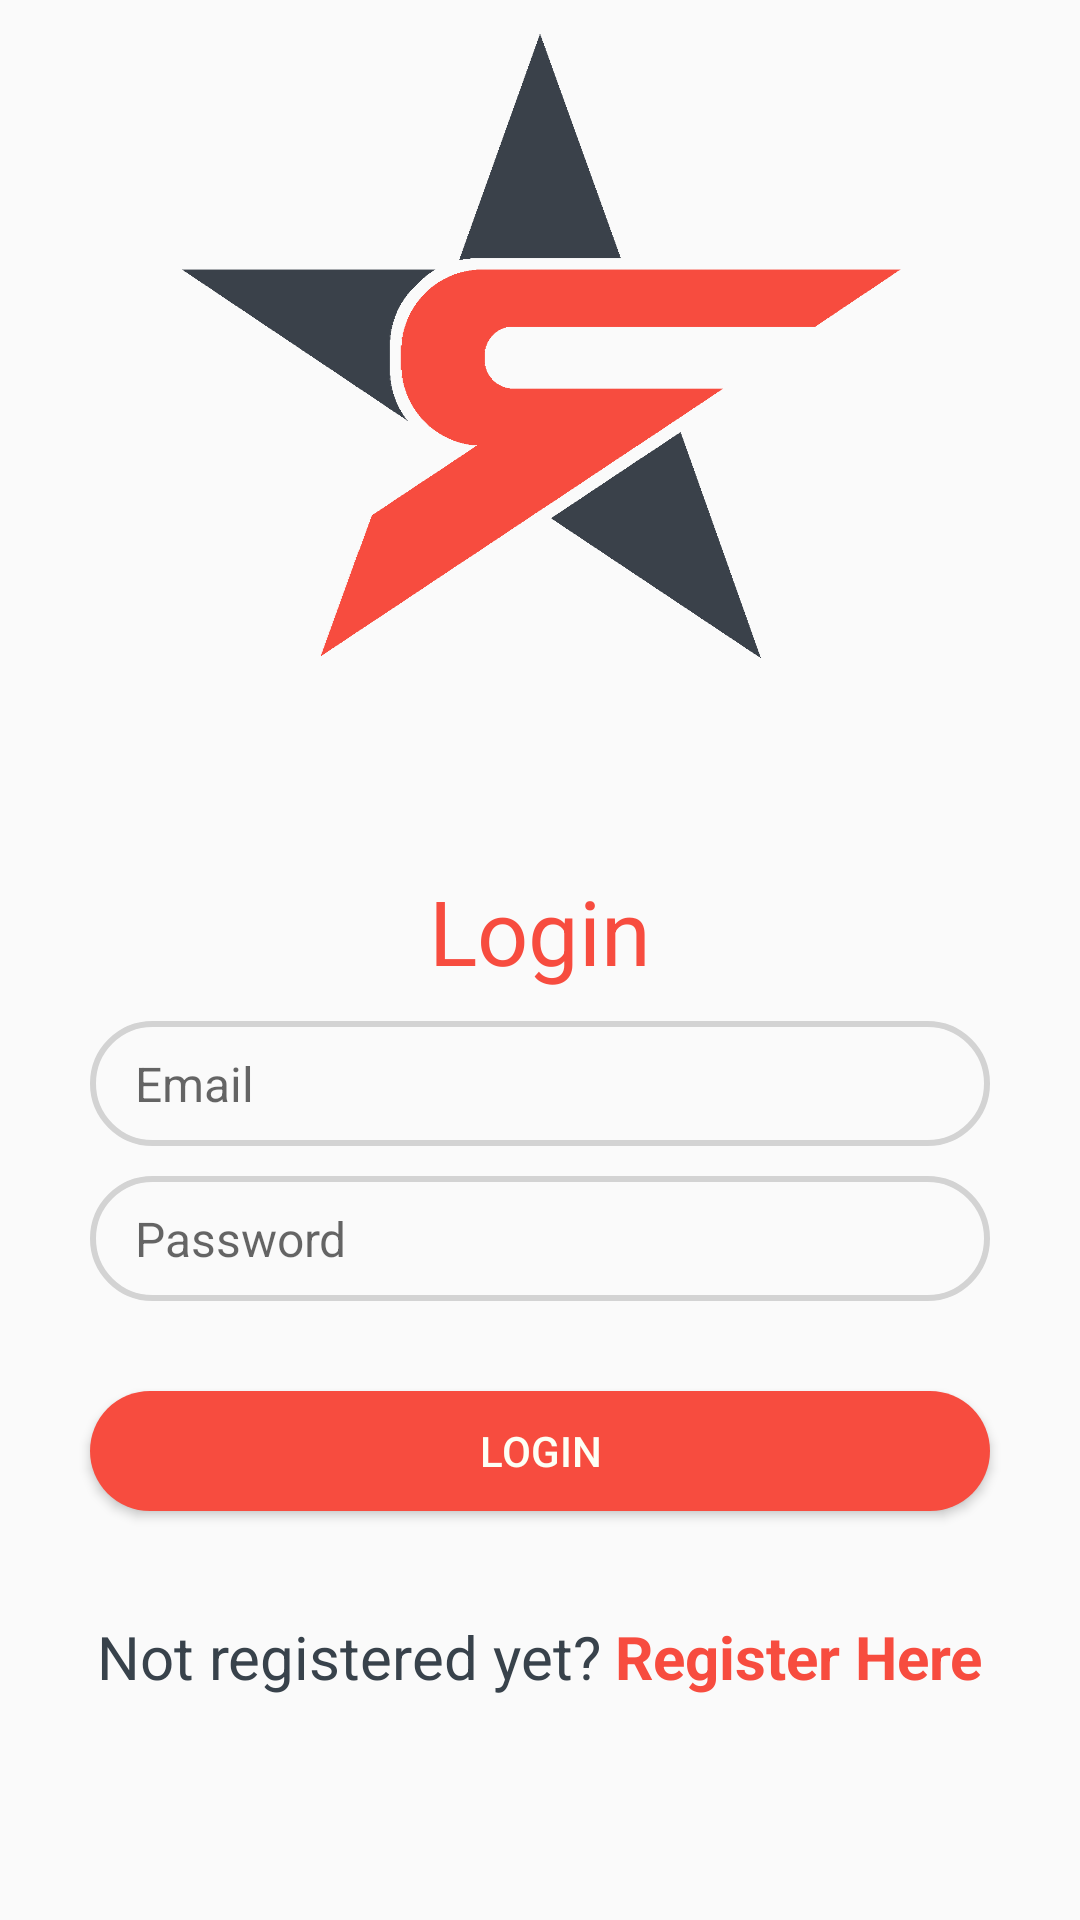

Produce the Android XML layout that renders to this screen, including the resource entries it uses.
<!-- AndroidManifest.xml: application theme Theme.CorpoRate -->
<!-- res/layout/activity_login.xml -->
<?xml version="1.0" encoding="utf-8"?>
<LinearLayout xmlns:android="http://schemas.android.com/apk/res/android"
    xmlns:tools="http://schemas.android.com/tools"
    android:layout_width="match_parent"
    android:layout_height="match_parent"
    tools:context=".LoginActivity"
    android:orientation="vertical">

    <ProgressBar
        android:id="@+id/loginProgress"
        style="@style/Widget.AppCompat.ProgressBar.Horizontal"
        android:layout_width="match_parent"
        android:layout_height="wrap_content"
        android:visibility="gone" />

    <ImageView
        android:id="@+id/corporateLogo"
        android:layout_width="250dp"
        android:layout_height="250dp"
        android:layout_gravity="center"
        android:src="@drawable/corporate_logo" />

    <FrameLayout
        android:layout_width="match_parent"
        android:layout_height="match_parent"
        android:layout_marginTop="30dp">

        <LinearLayout
            android:layout_width="match_parent"
            android:layout_height="match_parent"
            android:orientation="vertical">

            <TextView
                android:id="@+id/loginTitle"
                android:layout_width="match_parent"
                android:layout_height="wrap_content"
                android:layout_marginTop="10dp"
                android:fontFamily="sans-serif"
                android:gravity="center_horizontal"
                android:text="@string/login"
                android:textColor="@color/Flare"
                android:textSize="30sp" />

            <EditText
                android:id="@+id/editTextEmail"
                android:layout_width="wrap_content"
                android:layout_height="wrap_content"
                android:layout_gravity="center"
                android:layout_marginTop="10dp"
                android:width="300dp"
                android:background="@drawable/edit_text_background"
                android:textSize="16sp"
                android:paddingStart="15dp"
                android:paddingEnd="15dp"
                android:paddingTop="10dp"
                android:paddingBottom="10dp"
                android:ems="10"
                android:hint="@string/email"
                android:imeOptions="actionNext"
                android:inputType="textEmailAddress"
                android:textColor="@color/MatteCharcoal" />

            <EditText
                android:id="@+id/editTextPassword"
                android:layout_width="wrap_content"
                android:layout_height="wrap_content"
                android:layout_gravity="center"
                android:layout_marginTop="10dp"
                android:width="300dp"
                android:background="@drawable/edit_text_background"
                android:textSize="16sp"
                android:paddingStart="15dp"
                android:paddingEnd="15dp"
                android:paddingTop="10dp"
                android:paddingBottom="10dp"
                android:ems="10"
                android:hint="@string/password"
                android:imeOptions="actionDone"
                android:inputType="textPassword"
                android:textColor="@color/MatteCharcoal" />

            <Button
                android:id="@+id/buttonLogin"
                android:layout_width="300dp"
                android:layout_height="40dp"
                android:layout_gravity="center"
                android:layout_marginTop="30dp"
                android:background="@drawable/button_background"
                android:textColor="@color/Milk"
                android:text="@string/login" />

            <LinearLayout
                android:layout_width="match_parent"
                android:layout_height="wrap_content"
                android:orientation="horizontal"
                android:gravity="center"
                android:layout_marginTop="20dp">

                <TextView
                    android:id="@+id/registerText"
                    android:layout_width="wrap_content"
                    android:layout_height="wrap_content"
                    android:layout_marginTop="10dp"
                    android:fontFamily="sans-serif"
                    android:gravity="center_horizontal"
                    android:paddingBottom="10dp"
                    android:text="@string/not_registered_yet"
                    android:textColor="@color/MatteCharcoal"
                    android:textSize="20sp" />

                <TextView
                    android:id="@+id/registerClick"
                    android:layout_width="wrap_content"
                    android:layout_height="wrap_content"
                    android:layout_marginTop="10dp"
                    android:fontFamily="sans-serif"
                    android:gravity="center_horizontal"
                    android:paddingBottom="10dp"
                    android:text=" Register Here"
                    android:textColor="@color/Flare"
                    android:textSize="20sp"
                    android:textStyle="bold" />
            </LinearLayout>

        </LinearLayout>

    </FrameLayout>

</LinearLayout>
<!-- resources referenced by this layout -->
<resources>
  <color name="Flare">#F74C3F</color>
  <color name="MatteCharcoal">#38424B</color>
  <color name="Milk">#FDFFF5</color>
  <!-- drawable button_background (drawable) -->
  <?xml version="1.0" encoding="utf-8"?>
  <shape xmlns:android="http://schemas.android.com/apk/res/android">
      <corners android:radius="20dp"/>
      <solid android:color="@color/Flare"/>
  </shape>
  <!-- drawable corporate_logo: png bitmap (drawable, 34751 bytes) -->
  <!-- drawable edit_text_background (drawable) -->
  <?xml version="1.0" encoding="utf-8"?>
  <shape xmlns:android="http://schemas.android.com/apk/res/android">
      <corners
          android:radius="20dp"/>
      <stroke
          android:width="2dp"
          android:color="#D3D3D3"/>
  </shape>
  <string name="email">Email</string>
  <string name="login">Login</string>
  <string name="not_registered_yet">Not registered yet?</string>
  <string name="password">Password</string>
  <style name="Theme.CorpoRate" parent="Theme.AppCompat.Light.NoActionBar">
          
          <item name="colorPrimary">@color/Flare</item>
          <item name="colorPrimaryDark">@color/MatteCharcoal</item>
          <item name="colorAccent">@color/Milk</item>
          <item name="colorControlActivated">@color/Flare</item>
          <item name="android:statusBarColor">@color/Flare</item>
      </style>
</resources>
